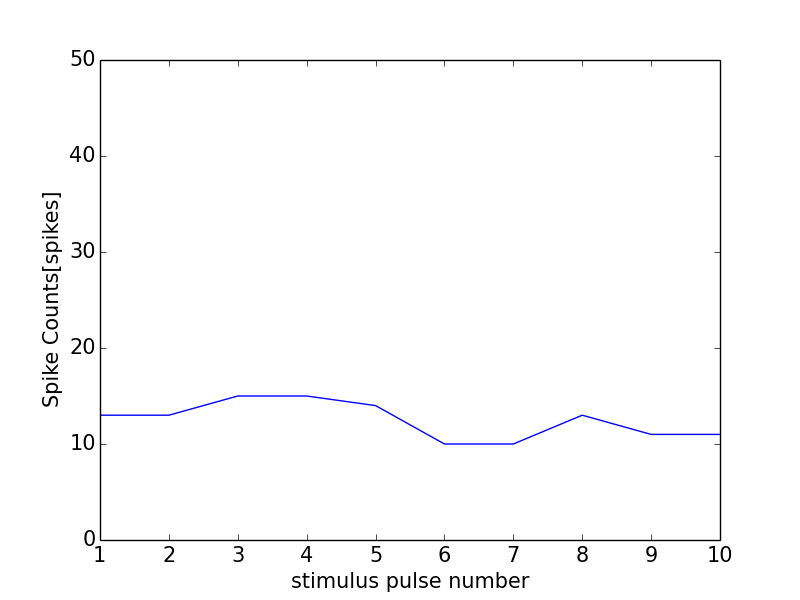

Data behind this chart, as committed beside it:
0, 0.0
0, 0
1, 13
2, 13
3, 15
4, 15
5, 14
6, 10
7, 10
8, 13
9, 11
10, 11
11, 1
